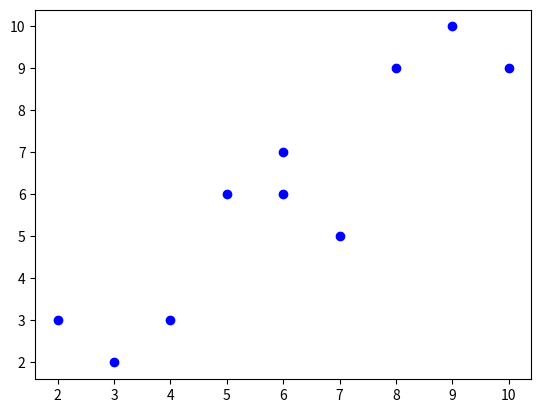

Write the Python code that produced this figure.
import statistics as st
import numpy as np
import matplotlib.pyplot as plt

x = [6,5,9,10,3,4,8,7,6,2]
y = [7,6,10,9,2,3,9,5,6,3]

print(len(x), len(y))
print(st.mean(x), st.mean(y))
print(st.pstdev(x), st.pstdev(y))

N = st.NormalDist(100,10)

print(list(map(round, N.quantiles())))

print('-' * 40)

print(np.mean(x), np.mean(y))
print(np.median(x), np.median(y))
print(np.std(x), np.std(y))
print(np.corrcoef(x,y))
print(np.correlate(x,y))

plt.plot(x,y, 'bo')

plt.show()
